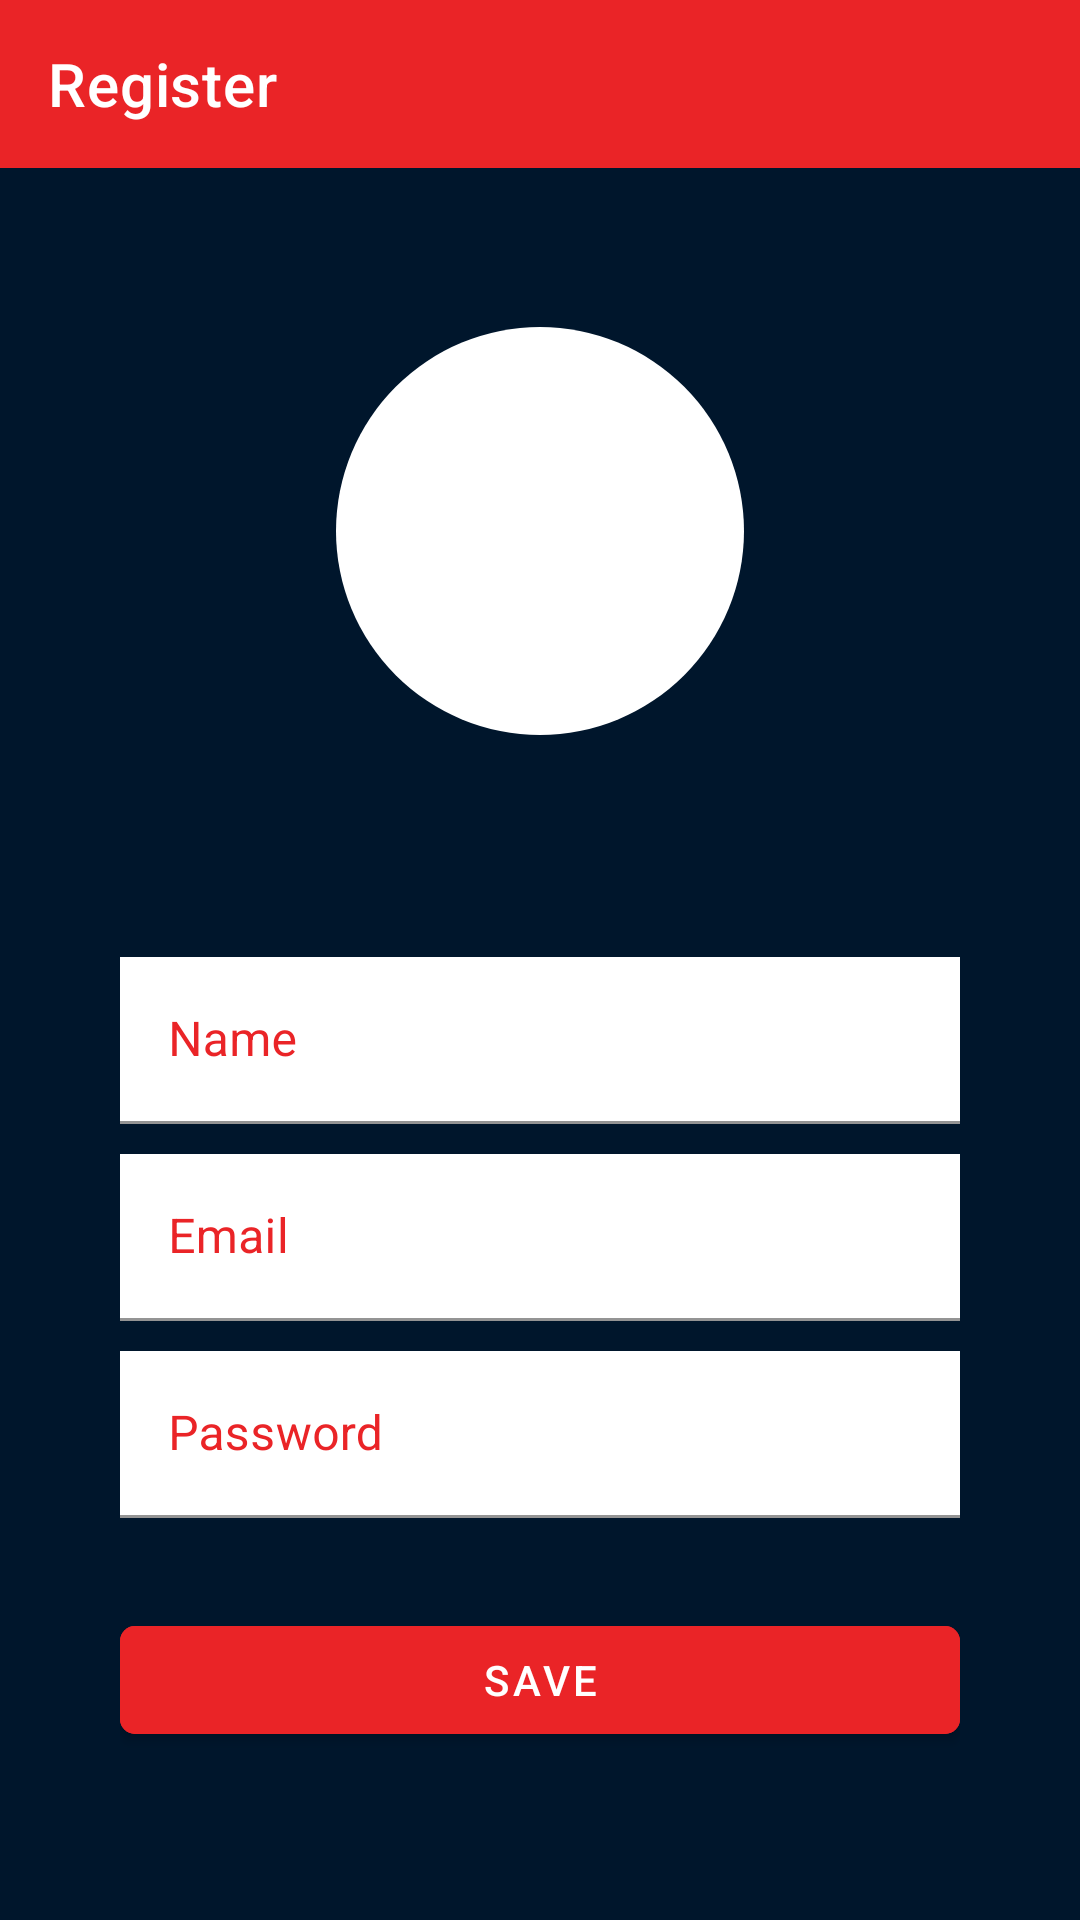

Layout XML and referenced resources for this Android screen:
<!-- AndroidManifest.xml: application theme Theme.DesafioWebServicesDigitalHouse -->
<!-- res/layout/activity_sign_in.xml -->
<?xml version="1.0" encoding="utf-8"?>
<ScrollView xmlns:android="http://schemas.android.com/apk/res/android"
    xmlns:app="http://schemas.android.com/apk/res-auto"
    android:layout_width="match_parent"
    android:layout_height="match_parent"
    android:background="@color/background">

    <androidx.constraintlayout.widget.ConstraintLayout xmlns:tools="http://schemas.android.com/tools"
        android:layout_width="match_parent"
        android:layout_height="match_parent"
        tools:context=".ui.sign.SignInActivity">

        <com.google.android.material.appbar.MaterialToolbar
            android:id="@+id/toolbar_signin"
            android:layout_width="match_parent"
            android:layout_height="wrap_content"
            android:background="@color/primary"
            app:layout_constraintTop_toTopOf="parent"
            app:subtitleTextColor="@color/white"
            app:title="Register"
            app:titleTextColor="@color/white" />

        <androidx.constraintlayout.widget.ConstraintLayout
            android:layout_width="match_parent"
            android:layout_height="wrap_content"
            android:layout_marginTop="53dp"
            app:layout_constraintBottom_toBottomOf="parent"
            app:layout_constraintEnd_toEndOf="parent"
            app:layout_constraintStart_toStartOf="parent"
            app:layout_constraintTop_toBottomOf="@+id/toolbar_signin">

            <LinearLayout
                android:id="@+id/linearLayout"
                android:layout_width="match_parent"
                android:layout_height="wrap_content"
                android:layout_marginStart="20dp"
                android:layout_marginTop="80dp"
                android:layout_marginEnd="20dp"
                android:background="@drawable/corners_15dp"
                android:backgroundTint="@color/primary"
                android:orientation="vertical"
                app:layout_constraintBottom_toBottomOf="parent"
                app:layout_constraintEnd_toEndOf="parent"
                app:layout_constraintStart_toStartOf="parent"
                app:layout_constraintTop_toTopOf="parent">

                <LinearLayout
                    android:layout_width="match_parent"
                    android:layout_height="match_parent"
                    android:layout_marginTop="80dp"
                    android:background="@drawable/corners_15dp"
                    android:backgroundTint="@color/white"
                    android:gravity="center"
                    android:orientation="vertical"
                    android:paddingStart="20dp"
                    android:paddingTop="50dp"
                    android:paddingEnd="20dp"
                    android:paddingBottom="20dp">

                    <com.google.android.material.textfield.TextInputLayout
                        android:layout_width="match_parent"
                        android:layout_height="wrap_content"
                        android:hint="Name"
                        android:textColorHint="@color/primary"
                        app:boxStrokeColor="@color/primary"
                        app:hintTextColor="@color/primary">

                        <com.google.android.material.textfield.TextInputEditText
                            android:layout_width="match_parent"
                            android:layout_height="wrap_content"
                            android:background="@color/white" />
                    </com.google.android.material.textfield.TextInputLayout>

                    <com.google.android.material.textfield.TextInputLayout
                        android:layout_width="match_parent"
                        android:layout_height="wrap_content"
                        android:layout_marginTop="10dp"
                        android:hint="Email"
                        android:textColorHint="@color/primary"
                        app:boxStrokeColor="@color/primary"
                        app:hintTextColor="@color/primary">

                        <com.google.android.material.textfield.TextInputEditText
                            android:layout_width="match_parent"
                            android:layout_height="wrap_content"
                            android:background="@color/white" />
                    </com.google.android.material.textfield.TextInputLayout>

                    <com.google.android.material.textfield.TextInputLayout
                        android:layout_width="match_parent"
                        android:layout_height="wrap_content"
                        android:layout_marginTop="10dp"
                        android:hint="Password"
                        android:textColorHint="@color/primary"
                        app:boxStrokeColor="@color/primary"
                        app:hintTextColor="@color/primary">

                        <com.google.android.material.textfield.TextInputEditText
                            android:layout_width="match_parent"
                            android:layout_height="wrap_content"
                            android:background="@color/white" />
                    </com.google.android.material.textfield.TextInputLayout>

                    <com.google.android.material.button.MaterialButton
                        android:id="@+id/cadastro_button"
                        android:layout_width="match_parent"
                        android:layout_height="wrap_content"
                        android:layout_marginTop="30dp"
                        android:backgroundTint="@color/primary"
                        android:text="Save"
                        app:cornerRadius="5dp" />
                </LinearLayout>

            </LinearLayout>

            <FrameLayout
                android:layout_width="wrap_content"
                android:layout_height="wrap_content"
                android:background="@drawable/rouded"
                android:padding="20dp"
                app:layout_constraintEnd_toEndOf="@+id/linearLayout"
                app:layout_constraintStart_toStartOf="@+id/linearLayout"
                app:layout_constraintTop_toTopOf="parent">

                <ImageView
                    android:id="@+id/imageView2"
                    android:layout_width="96dp"
                    android:layout_height="96dp"
                    app:srcCompat="@drawable/account_icon" />
            </FrameLayout>
        </androidx.constraintlayout.widget.ConstraintLayout>

    </androidx.constraintlayout.widget.ConstraintLayout>
</ScrollView>
<!-- resources referenced by this layout -->
<resources>
  <color name="background">#00162c</color>
  <color name="primary">#ea2427</color>
  <color name="white">#FFFFFFFF</color>
  <!-- drawable rouded (drawable) -->
  <?xml version="1.0" encoding="utf-8"?>
  <shape xmlns:android="http://schemas.android.com/apk/res/android">
      <solid
          android:color="@color/white"/>
  
      <corners
          android:radius="10000dp"/>
  </shape>
  <style name="Theme.DesafioWebServicesDigitalHouse" parent="Theme.MaterialComponents.DayNight.NoActionBar">
          
          <item name="colorPrimary">@color/purple_500</item>
          <item name="colorPrimaryVariant">@color/primary</item>
          <item name="colorOnPrimary">@color/white</item>
          
          <item name="colorSecondary">@color/teal_200</item>
          <item name="colorSecondaryVariant">@color/teal_700</item>
          <item name="colorOnSecondary">@color/black</item>
          
          <item name="android:statusBarColor" tools:targetApi="l">?attr/colorPrimaryVariant</item>
          
          <item name="android:textColorSecondary">@color/white</item>
      </style>
  <color name="purple_500">#FF6200EE</color>
  <color name="teal_200">#FF03DAC5</color>
  <color name="teal_700">#FF018786</color>
  <color name="black">#FF000000</color>
</resources>
